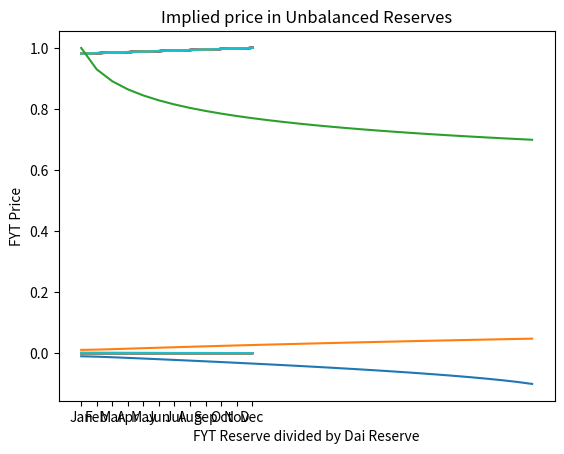

The script that saved this image:
import math
import matplotlib.pyplot as plt

## Outputs the amount received buying a zcb
def yield_buy(amount, time, fee, reserve_zc, reserve_u):
    a = 1 - time/fee
    x_start = math.pow(reserve_u, a)
    x_end = math.pow(reserve_u + amount, a)
    y_start = math.pow(reserve_zc, a)
    y_end = math.pow(x_start+y_start-x_end, 1/(1-time/fee))
    return (reserve_zc - y_end)

def yield_sell(amount, time, fee, reserve_zc, reserve_u):
    a = 1 - time/fee
    x_start = math.pow(reserve_u, a)
    y_end = math.pow(reserve_zc + amount, a)
    y_start = math.pow(reserve_zc, a)
    x_end = math.pow(x_start+y_start-y_end, 1/(1-time/fee))
    return (reserve_u - x_end)


print(yield_buy(100.0, 0.5, 0.95, 100.0, 100.0))

print(1/yield_buy(1.0, 0.25, 1, 123000.0, 100000.0))

months = ['Jan', 'Feb', 'Mar', 'Apr', 'May', 'Jun', 'Jul','Aug', 'Sep', 'Oct', 'Nov', 'Dec']

fee = 1

slippage = [[] for i in range(1,12)]

for j in range(1, 11):
    
    real_price = []
    price_10k = []
    fyt_reserve = j*123000.0
    dai_reserve = j*100000.0
        
    for i in range(1, 13):
        time = 0.10 - (i/12)*0.10
        refrence_price = 1/yield_buy(1.0, time, fee, fyt_reserve, dai_reserve)
        amount_dai = 1000
        amount = yield_buy(amount_dai, time, fee, fyt_reserve, dai_reserve)
        price = amount_dai/amount
        slippage[j].append((price - refrence_price)/refrence_price)
        real_price.append(refrence_price)
        price_10k.append(price)
        
    plt.plot(months, real_price)
    plt.plot(months, price_10k)
    plt.show()

for j in range(1, 11):
    plt.plot(months, slippage[j])
plt.show()

months = ['Jan', 'Feb', 'Mar', 'Apr', 'May', 'Jun', 'Jul','Aug', 'Sep', 'Oct', 'Nov', 'Dec']

fee = 1

slippage = [[] for i in range(1,12)]

for j in range(1, 11):
    
    real_price = []
    price_10k = []
    fyt_reserve = j*123000.0
    dai_reserve = j*100000.0
        
    for i in range(1, 13):
        time = 0.10 - (i/12)*0.10
        refrence_price = yield_sell(1.0, time, fee, fyt_reserve, dai_reserve)
        amount_dai = 1000
        amount = yield_sell(amount_dai, time, fee, fyt_reserve, dai_reserve)
        price = amount/amount_dai
        slippage[j].append((price - refrence_price)/refrence_price)
        real_price.append(refrence_price)
        price_10k.append(price)
        
    plt.plot(months, real_price)
    plt.plot(months, price_10k)
    plt.show()

for j in range(1, 11):
    plt.plot(months, slippage[j])
plt.show()

sell_slippage = []
buy_slippage = []
implied_price = []

time = 0.10
fee = 0.95

for j in range(1, 31):
    
    fyt_reserve = j*100000.0
    dai_reserve = 100000.0
    
    refrence_price = 1/yield_buy(1.0, time, fee, fyt_reserve, dai_reserve)
    ## trade a fixed 5% of the reserve value
    amount_dai = 0.05*(fyt_reserve*refrence_price + dai_reserve)

    ## Calculate the buy slippage
    refrence_price = 1/yield_buy(1.0, time, fee, fyt_reserve, dai_reserve)
    amount = yield_buy(amount_dai, time, fee, fyt_reserve, dai_reserve)
    price = amount_dai/amount
    buy_slippage.append((price - refrence_price)/refrence_price)

    
    ## Calculate the sell slippage
    ## The amount of fyt which is the same value as the dai
    amount_fyt = amount_dai/refrence_price
    ## Get
    refrence_price = yield_sell(1.0, time, fee, fyt_reserve, dai_reserve)
    amount = yield_sell(amount_fyt, time, fee, fyt_reserve, dai_reserve)
    price = amount/amount_fyt
    sell_slippage.append((price - refrence_price)/refrence_price)
    
    implied_price.append(refrence_price)
    
plt.plot(sell_slippage)
plt.plot(buy_slippage)
plt.title("Slippage on a 5% buy vs 5% sell")
plt.ylabel("Slippage")
plt.xlabel("FYT Reserve divided by Dai Reserve")
plt.show()

plt.plot(implied_price)
plt.title("Implied price in Unbalanced Reserves")
plt.ylabel("FYT Price")
plt.xlabel("FYT Reserve divided by Dai Reserve")
plt.show()